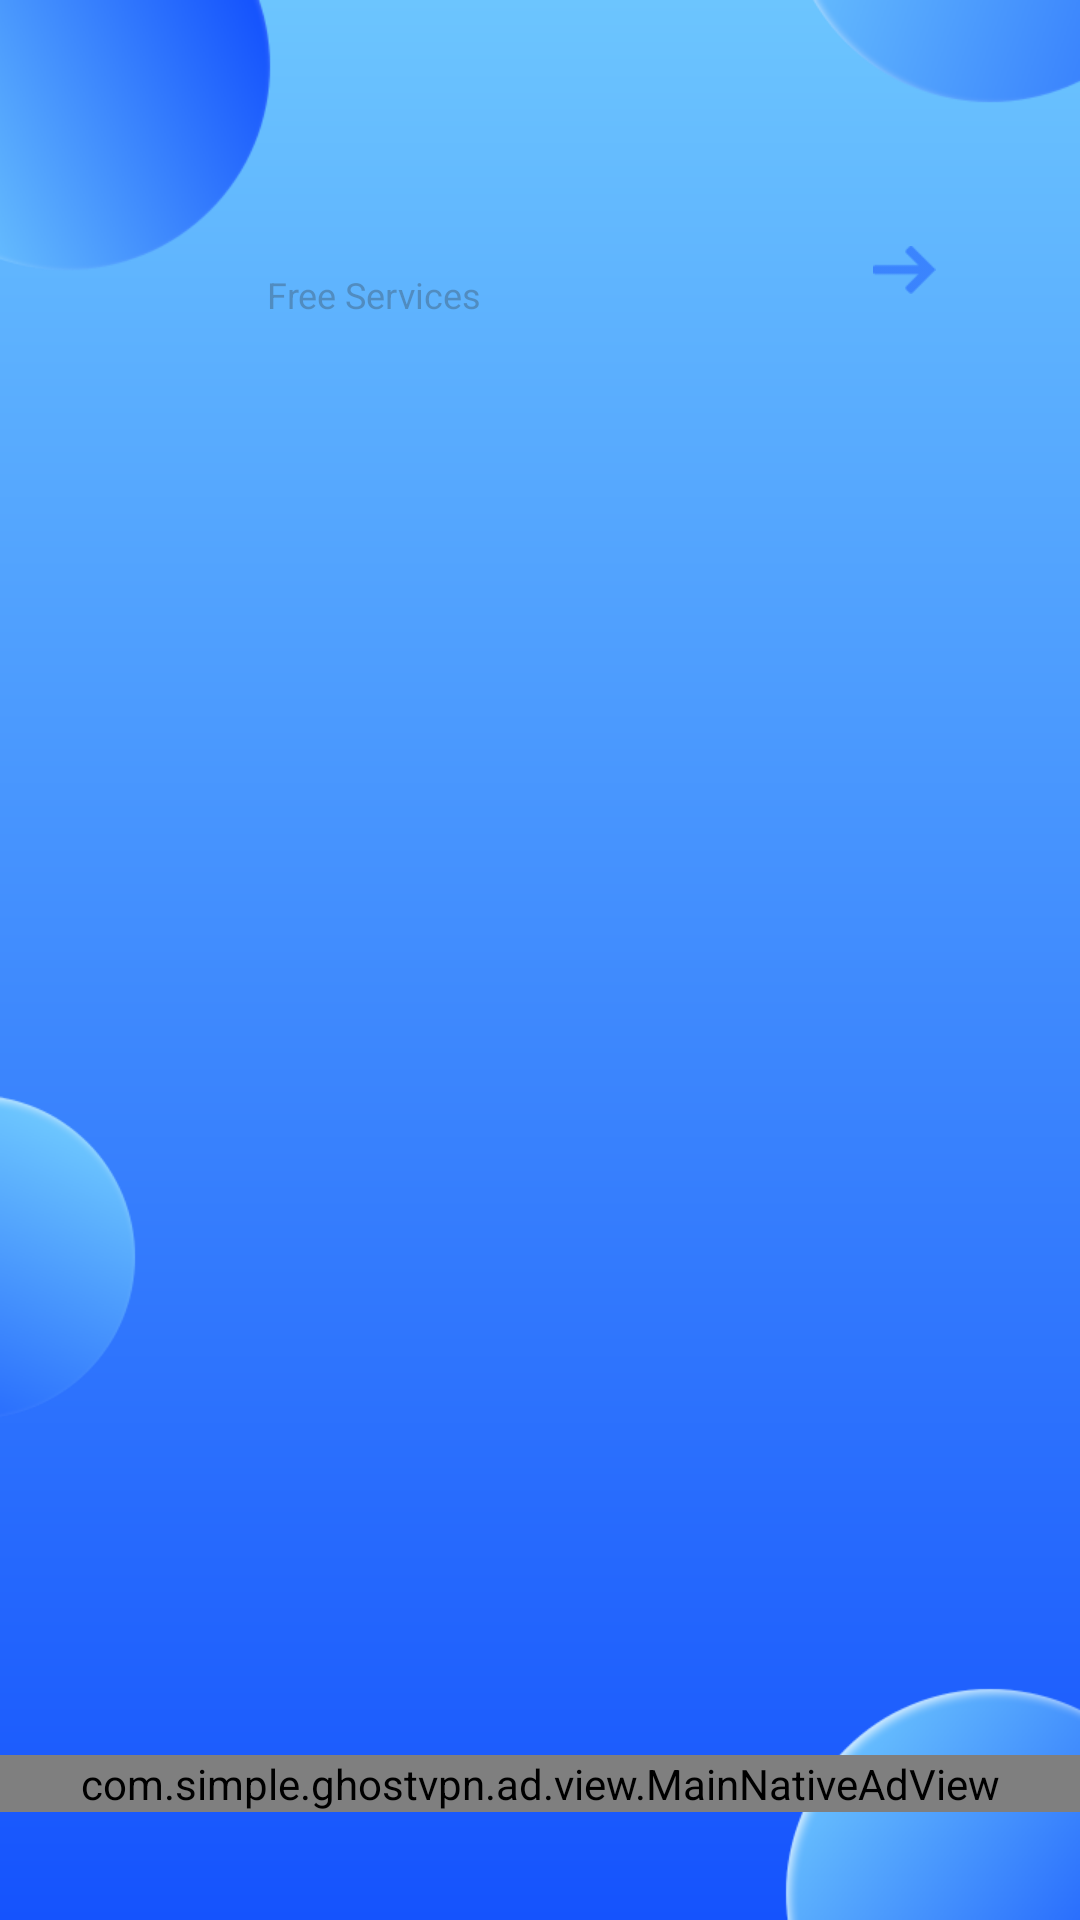

Here is an Android app screen rendered from its layout file. Give the layout XML and the strings, colors and styles it references.
<!-- AndroidManifest.xml: application theme Theme.GhostVpn -->
<!-- res/layout/activity_main.xml -->
<?xml version="1.0" encoding="utf-8"?>
<androidx.constraintlayout.widget.ConstraintLayout xmlns:android="http://schemas.android.com/apk/res/android"
    xmlns:app="http://schemas.android.com/apk/res-auto"
    xmlns:tools="http://schemas.android.com/tools"
    android:layout_width="match_parent"
    android:layout_height="match_parent"
    tools:context=".activity.MainActivity">

    <FrameLayout
        android:id="@+id/flBackground"
        android:layout_width="match_parent"
        android:layout_height="match_parent"
        android:background="@drawable/shape_main_background">

        <androidx.appcompat.widget.AppCompatImageView
            android:layout_width="match_parent"
            android:layout_height="match_parent"
            android:scaleType="fitXY"
            android:src="@drawable/main_background" />
    </FrameLayout>

    <FrameLayout
        android:id="@+id/flHeader"
        android:layout_width="match_parent"
        android:layout_height="42dp"
        app:layout_constraintTop_toTopOf="parent">

        <androidx.appcompat.widget.AppCompatImageView
            android:id="@+id/ivMenu"
            android:layout_width="41dp"
            android:layout_height="41dp"
            android:layout_gravity="center_vertical"
            android:layout_marginStart="5dp"
            android:padding="10dp" />

        <androidx.appcompat.widget.AppCompatImageView
            android:id="@+id/ivShare"
            android:layout_width="41dp"
            android:layout_height="41dp"
            android:layout_gravity="center_vertical|end"
            android:layout_marginEnd="5dp"
            android:padding="10dp" />
    </FrameLayout>

    <androidx.constraintlayout.widget.ConstraintLayout
        android:id="@+id/clSwitch"
        android:layout_width="match_parent"
        android:layout_height="58dp"
        android:layout_marginStart="29dp"
        android:layout_marginTop="19dp"
        android:layout_marginEnd="29dp"
        app:layout_constraintTop_toBottomOf="@+id/flHeader">

        <com.google.android.material.imageview.ShapeableImageView
            android:id="@+id/ivCountry"
            android:layout_width="38dp"
            android:layout_height="38dp"
            android:layout_marginStart="12dp"
            app:layout_constraintBottom_toBottomOf="parent"
            app:layout_constraintStart_toStartOf="parent"
            app:layout_constraintTop_toTopOf="parent"
            app:shapeAppearanceOverlay="@style/circleStyle" />

        <androidx.appcompat.widget.AppCompatTextView
            android:id="@+id/tvCountry"
            android:layout_width="wrap_content"
            android:layout_height="wrap_content"
            android:layout_marginStart="10dp"
            android:includeFontPadding="false"
            android:textColor="@color/FF333333"
            android:textSize="15sp"
            app:layout_constraintBottom_toTopOf="@+id/tvFree"
            app:layout_constraintStart_toEndOf="@+id/ivCountry"
            app:layout_constraintTop_toTopOf="parent"
            app:layout_constraintVertical_chainStyle="packed" />

        <androidx.appcompat.widget.AppCompatTextView
            android:id="@+id/tvFree"
            android:layout_width="wrap_content"
            android:layout_height="wrap_content"
            android:includeFontPadding="false"
            android:text="@string/main_free"
            android:textColor="@color/FF333333_30"
            android:textSize="12sp"
            app:layout_constraintBottom_toBottomOf="parent"
            app:layout_constraintStart_toStartOf="@+id/tvCountry"
            app:layout_constraintTop_toBottomOf="@+id/tvCountry" />

        <androidx.appcompat.widget.AppCompatImageView
            android:layout_width="21dp"
            android:layout_height="16dp"
            android:layout_marginEnd="19dp"
            android:src="@drawable/mian_switch_enter"
            app:layout_constraintBottom_toBottomOf="parent"
            app:layout_constraintEnd_toEndOf="parent"
            app:layout_constraintTop_toTopOf="parent" />
    </androidx.constraintlayout.widget.ConstraintLayout>

    <androidx.appcompat.widget.AppCompatImageView
        android:id="@+id/ivConnectBackground"
        android:layout_width="match_parent"
        android:layout_height="307dp"
        android:layout_marginTop="29dp"
        android:scaleType="fitXY"
        app:layout_constraintTop_toBottomOf="@+id/clSwitch" />

    <androidx.appcompat.widget.AppCompatImageView
        android:id="@+id/ivConnect"
        android:layout_width="288dp"
        android:layout_height="288dp"
        android:layout_marginTop="13dp"
        app:layout_constraintEnd_toEndOf="parent"
        app:layout_constraintStart_toStartOf="parent"
        app:layout_constraintTop_toBottomOf="@+id/clSwitch" />

    <androidx.appcompat.widget.AppCompatTextView
        android:id="@+id/tvConnect"
        android:layout_width="240dp"
        android:layout_height="48dp"
        android:gravity="center"
        android:textSize="17sp"
        app:layout_constraintEnd_toEndOf="parent"
        app:layout_constraintStart_toStartOf="parent"
        app:layout_constraintTop_toBottomOf="@+id/ivConnect" />

    <com.simple.ghostvpn.ad.view.MainNativeAdView
        android:id="@+id/nativeAdView"
        android:layout_width="match_parent"
        android:layout_height="wrap_content"
        android:layout_marginBottom="36dp"
        app:layout_constraintBottom_toBottomOf="parent" />

</androidx.constraintlayout.widget.ConstraintLayout>
<!-- resources referenced by this layout -->
<resources>
  <color name="FF333333">#FF333333</color>
  <color name="FF333333_30">#4D333333</color>
  <!-- drawable mian_switch_enter: png bitmap (drawable-xhdpi, 685 bytes) -->
  <!-- drawable shape_main_background (drawable) -->
  <?xml version="1.0" encoding="utf-8"?>
  <shape xmlns:android="http://schemas.android.com/apk/res/android"
      android:shape="rectangle">
      <gradient
          android:angle="270"
          android:endColor="#1553FD"
          android:startColor="#6CC5FE" />
  </shape>
  <string name="main_free">Free Services</string>
  <style name="circleStyle">
          <item name="cornerFamily">rounded</item>
          <item name="cornerSize">50%</item>
      </style>
  <style name="Theme.GhostVpn" parent="Theme.MaterialComponents.DayNight.NoActionBar">
          <item name="android:statusBarColor">@android:color/transparent</item>
          <item name="android:windowBackground">@color/white</item>
      </style>
  <color name="white">#FFFFFFFF</color>
</resources>
